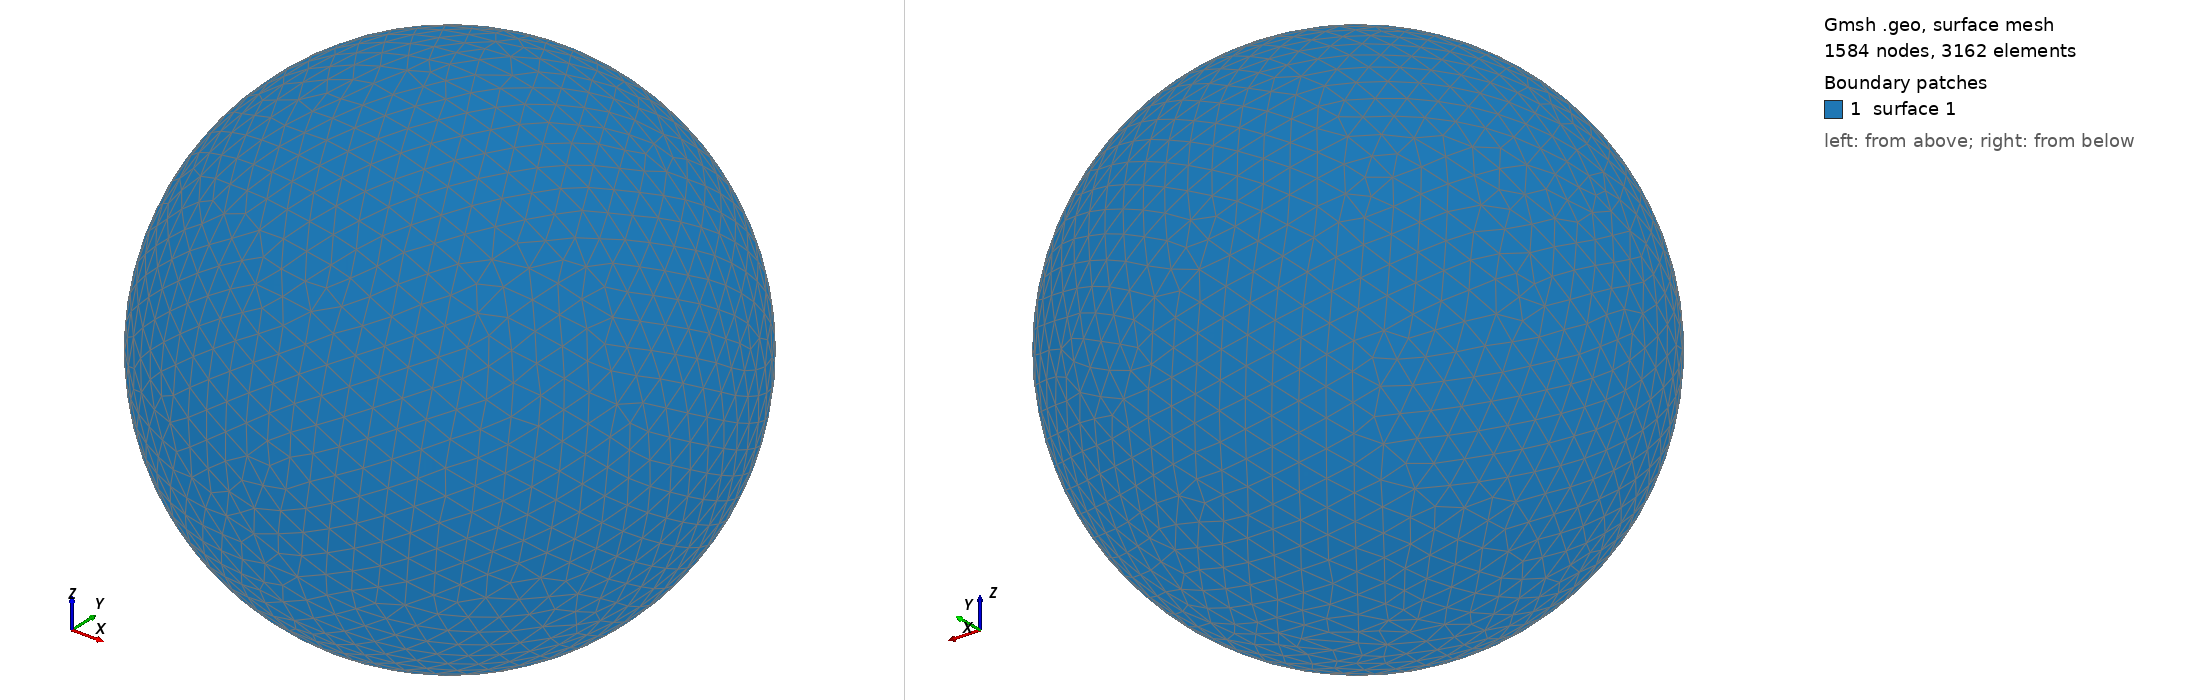

Gmsh geometry script, surface-meshed: 1584 nodes, 3162 surface elements. Boundary patches (legend numbers): 1 surface 1. Left view from above one corner, right view from below the opposite corner. The script declares no physical surfaces, so the legend lists its geometric surfaces. The drawing asked Gmsh for element sizes between 1% and 20% of the model's largest extent; the script's own settings can give other sizes.

=== shot1099.geo (drawn) ===
SetFactory("OpenCASCADE");
Point(1) = {0,0,0,0};
Sphere(1) = {0,0,0,0.01882000};
MeshSize{ PointsOf{ Surface{:}; } } = 0.001882000;
Mesh.ElementOrder=1;
Mesh.Format=39;
